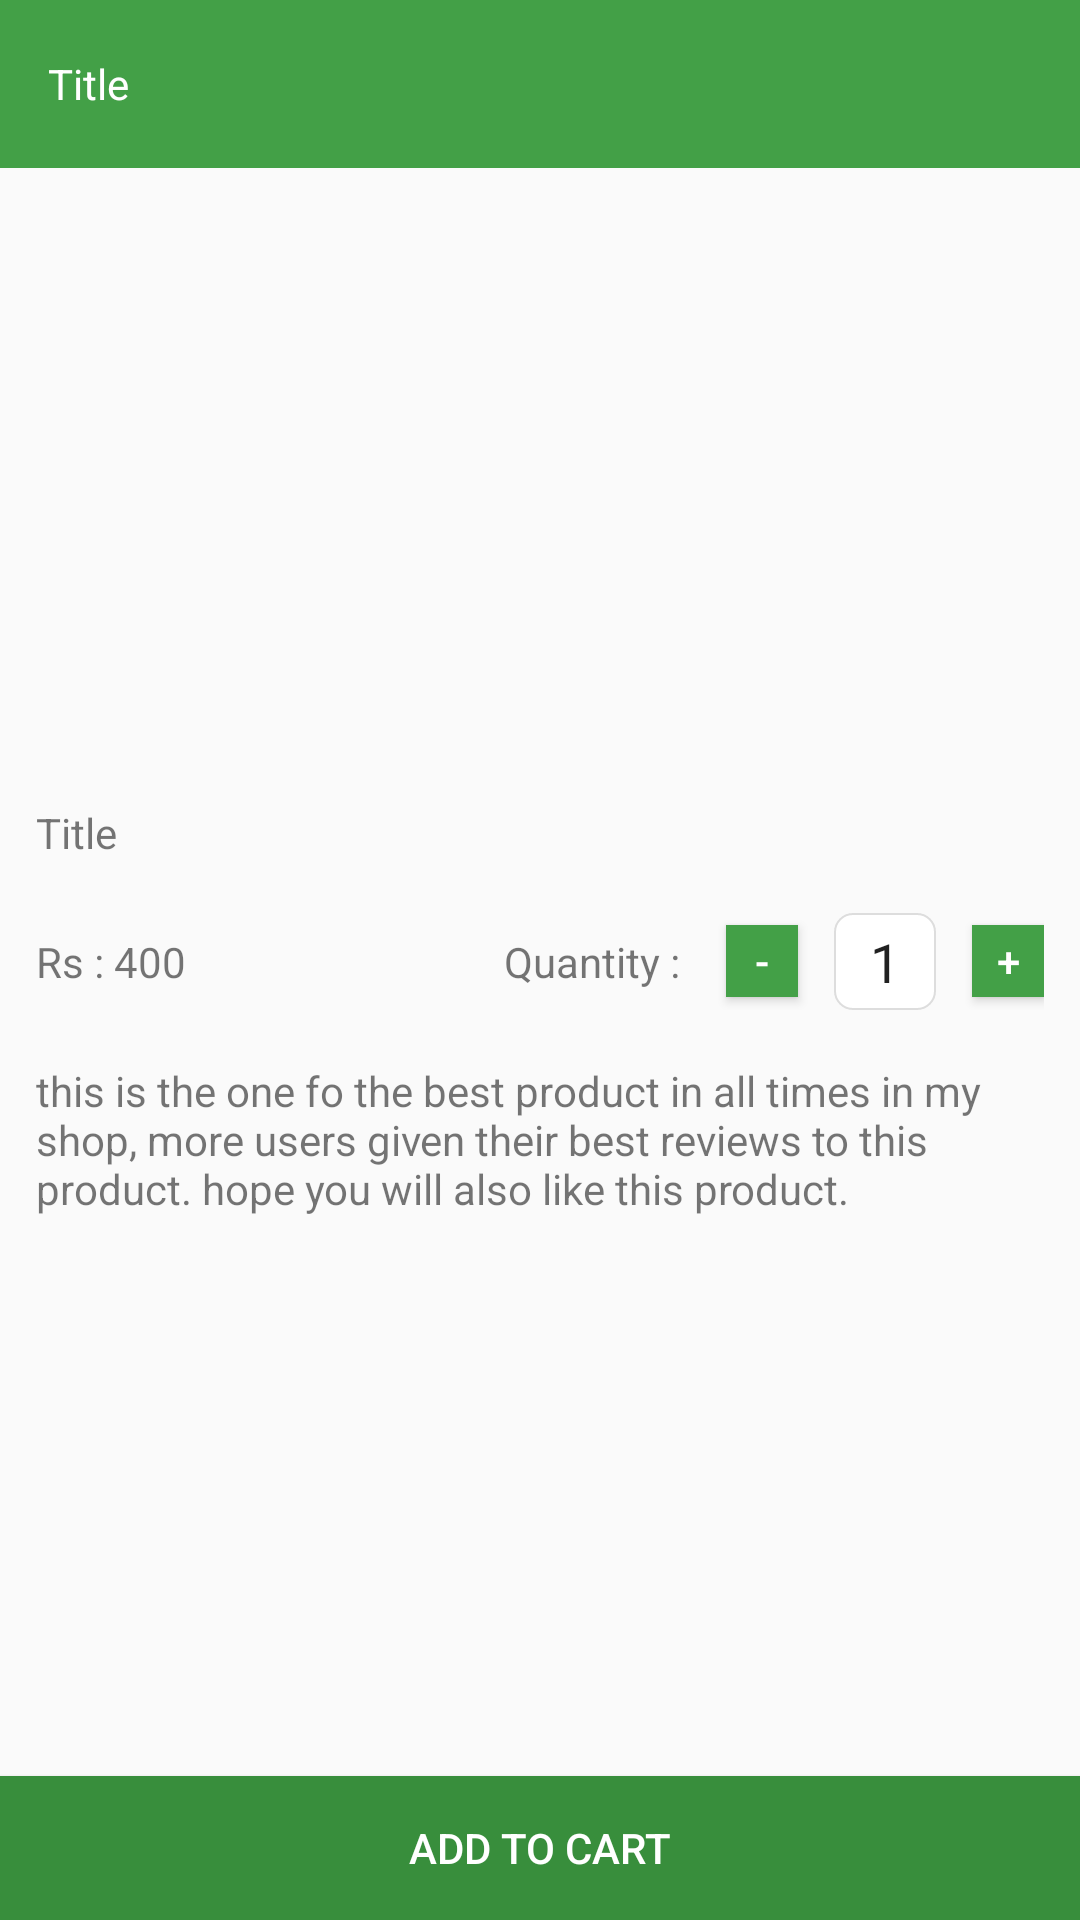

Here is an Android app screen rendered from its layout file. Give the layout XML and the strings, colors and styles it references.
<!-- AndroidManifest.xml: activity theme AppTheme -->
<!-- res/layout/activity_view_product.xml -->
<?xml version="1.0" encoding="utf-8"?>
<RelativeLayout android:layout_width="match_parent"
    android:layout_height="wrap_content"
    xmlns:android="http://schemas.android.com/apk/res/android"
    android:orientation="vertical">
<android.support.v7.widget.Toolbar
    android:layout_width="match_parent"
    android:layout_height="wrap_content"
    android:background="@color/colorPrimary"
    android:id="@+id/view_product_toolbar">

    <TextView
        android:layout_width="match_parent"
        android:layout_height="wrap_content"
        android:text="Title"
        android:id="@+id/toolbar_title"
        android:textColor="#fff"/>

</android.support.v7.widget.Toolbar>

<LinearLayout
    android:layout_width="match_parent"
    android:layout_height="wrap_content"
    android:orientation="vertical"
    android:layout_below="@+id/view_product_toolbar">
<ImageView
    android:layout_width="match_parent"
    android:layout_height="200dp"
    android:src="@drawable/noimage"
    android:tint="#ddd"
    android:transitionName="product_image"
    />
  <TextView
      android:layout_width="match_parent"
      android:layout_height="wrap_content"
      android:text="Title"
      android:transitionName="product_name"
      android:id="@+id/product_title"
      android:padding="12dp"/>
    <LinearLayout
        android:layout_width="match_parent"
        android:layout_height="wrap_content"
        android:orientation="horizontal">

    <LinearLayout
        android:layout_width="match_parent"
        android:layout_height="wrap_content"
        android:layout_weight="2">

        <TextView
            android:layout_width="match_parent"
            android:layout_height="wrap_content"
            android:text="Rs : 400"
            android:id="@+id/product_cost"
            android:padding="12dp"
            android:transitionName="product_price"/>

    </LinearLayout>
        <LinearLayout
            android:layout_width="match_parent"
            android:layout_height="wrap_content"
            android:layout_weight="1"
            android:gravity="right|center_vertical"
            android:layout_marginRight="12dp"
            android:orientation="horizontal">

        <TextView
            android:layout_width="wrap_content"
            android:layout_height="wrap_content"
            android:text="Quantity : "
            android:id="@+id/product_quantity"
            android:padding="12dp"/>

            <Button
                android:layout_width="24dp"
                android:layout_height="24dp"
                android:text="-"
                android:layout_marginRight="12dp"
                android:background="@color/colorPrimary"
                android:textColor="#fff"
                android:id="@+id/add_product_minus"/>

            <EditText
                android:layout_width="wrap_content"
                android:layout_height="wrap_content"
                android:text="1"
                android:paddingTop="4dp"
                android:paddingBottom="4dp"
                android:paddingLeft="12dp"
                android:paddingRight="12dp"
                android:background="@drawable/rectangle_shape"
                android:editable="false"
                android:id="@+id/add_product_quantity"/>
            <Button
                android:layout_width="24dp"
                android:layout_height="24dp"
                android:text="+"
                android:layout_marginLeft="12dp"
                android:background="@color/colorPrimary"
                android:textColor="#fff"
                android:id="@+id/add_product_plus"/>

        </LinearLayout>


    </LinearLayout>
    <TextView
        android:layout_width="match_parent"
        android:layout_height="wrap_content"
        android:text="this is the one fo the best product in all times in my shop, more users given their best reviews to this product. hope you will also like this product."
        android:padding="12dp"
        android:id="@+id/product_description"/>
</LinearLayout>

<Button
    android:layout_width="match_parent"
    android:layout_height="wrap_content"
    android:layout_alignParentBottom="true"
    android:text="Add To cart"
    android:textAllCaps="true"
    android:background="@color/colorPrimaryDark"
    android:textColor="#ffffff"
    android:id="@+id/add_to_cart"/>

    <Button
        android:layout_width="match_parent"
        android:layout_height="wrap_content"
        android:layout_alignParentBottom="true"
        android:text="View Cart"
        android:textAllCaps="true"
        android:background="#000"
        android:textColor="#ffffff"
        android:id="@+id/view_cart"
        android:visibility="gone"/>

</RelativeLayout>
<!-- resources referenced by this layout -->
<resources>
  <color name="colorPrimary">#43A047</color>
  <color name="colorPrimaryDark">#388E3C</color>
  <!-- drawable rectangle_shape (drawable) -->
  <?xml version="1.0" encoding="utf-8"?>
  <shape xmlns:android="http://schemas.android.com/apk/res/android" android:shape="rectangle" >
      <solid android:color="@android:color/white" />
      <stroke android:width="0.6dip" android:color="#dddddd"/>
      <corners
          android:radius="6dp"
          ></corners>
  </shape>
  <style name="AppTheme" parent="Theme.AppCompat.Light.NoActionBar">
          
          <item name="colorPrimary">@color/colorPrimary</item>
          <item name="colorPrimaryDark">@color/colorPrimaryDark</item>
          <item name="colorAccent">@color/colorAccent</item>
          <item name="android:windowContentTransitions">true</item>
      </style>
  <color name="colorAccent">#000000</color>
</resources>
